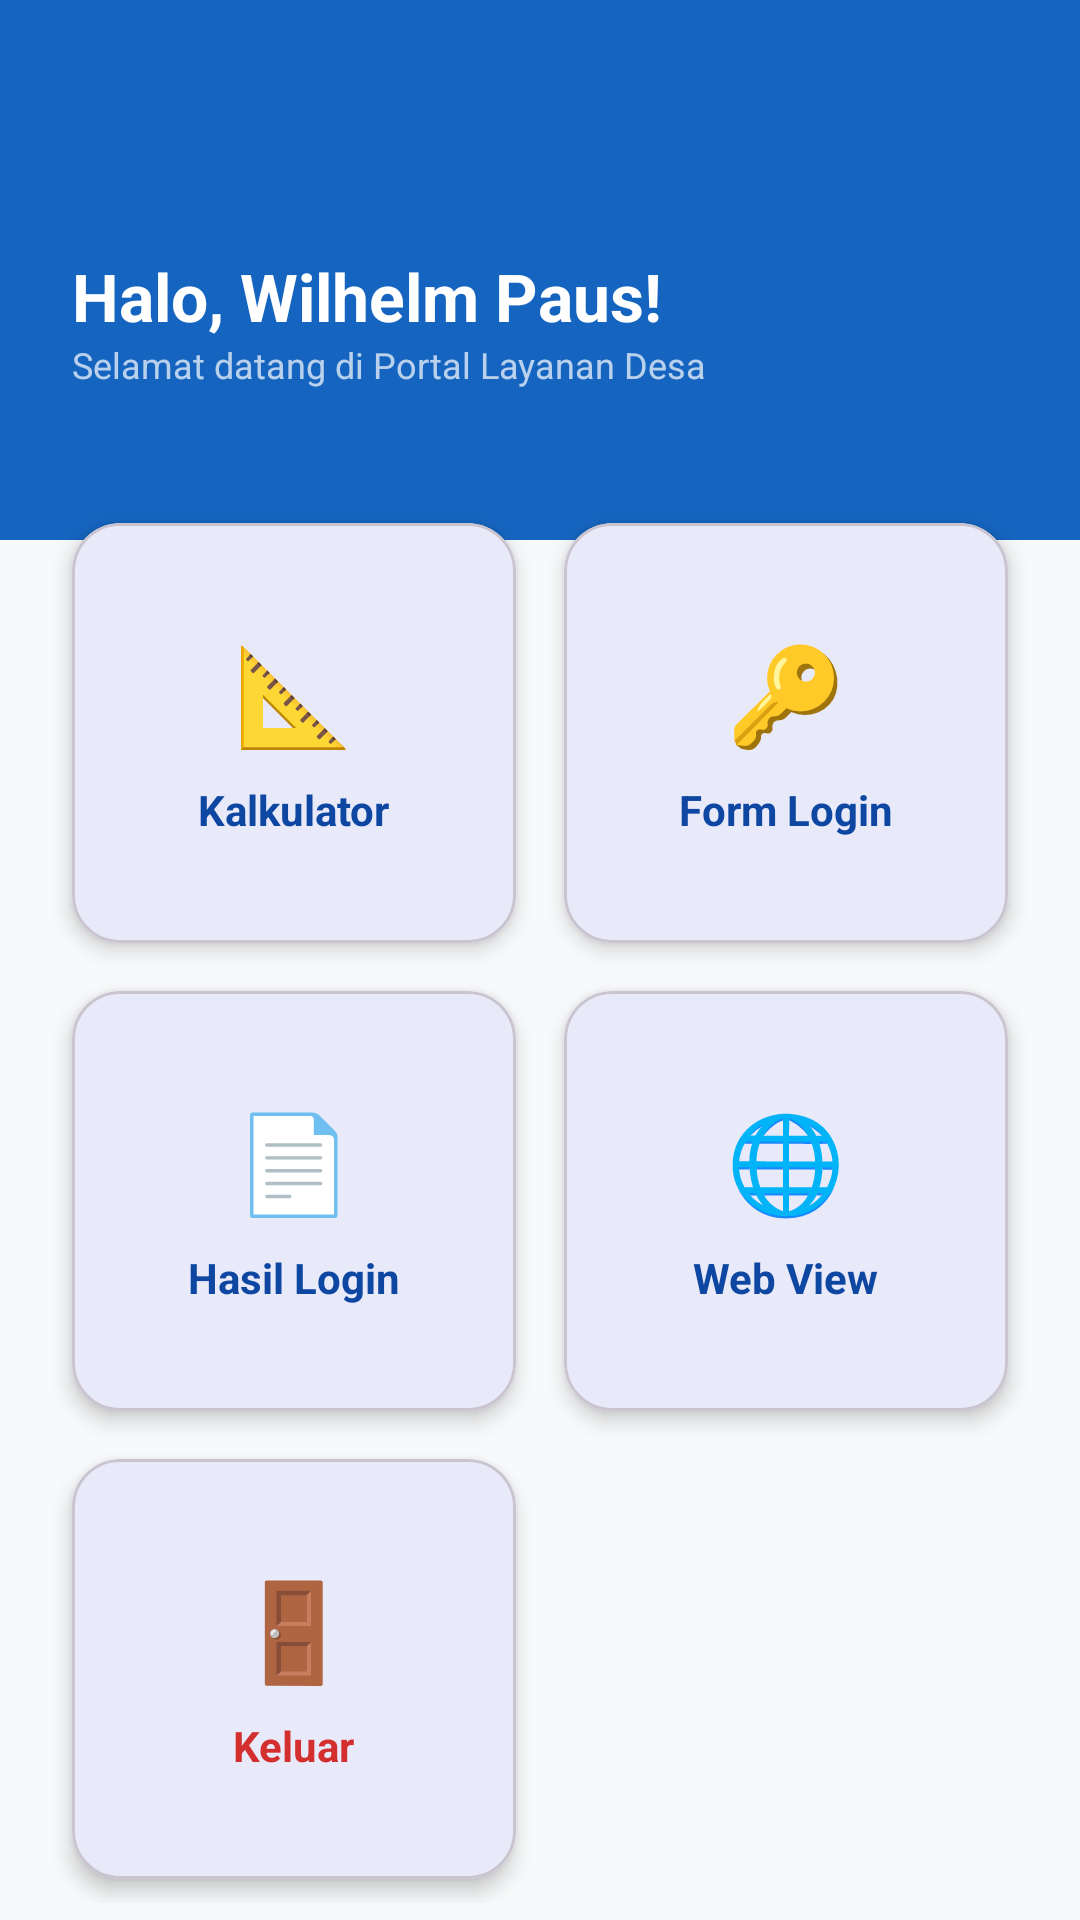

Android layout source for this screen:
<!-- AndroidManifest.xml: application theme Theme.WilhelmPaus -->
<!-- res/layout/activity_dashboard.xml -->
<?xml version="1.0" encoding="utf-8"?>
<androidx.constraintlayout.widget.ConstraintLayout
    xmlns:android="http://schemas.android.com/apk/res/android"
    xmlns:app="http://schemas.android.com/apk/res-auto"
    android:layout_width="match_parent"
    android:layout_height="match_parent"
    android:background="@color/bg_light">

    
    <View
        android:id="@+id/dashboardHeader"
        android:layout_width="match_parent"
        android:layout_height="180dp"
        android:background="@color/primary_desa"
        app:layout_constraintTop_toTopOf="parent" />

    <androidx.appcompat.widget.Toolbar
        android:id="@+id/toolbarDashboard"
        android:layout_width="match_parent"
        android:layout_height="?attr/actionBarSize"
        android:theme="@style/ThemeOverlay.AppCompat.Dark.ActionBar"
        app:layout_constraintTop_toTopOf="parent" />

    <TextView
        android:id="@+id/tvWelcomeTitle"
        android:layout_width="wrap_content"
        android:layout_height="wrap_content"
        android:layout_marginTop="20dp"
        android:layout_marginStart="24dp"
        android:text="Halo, Wilhelm Paus!"
        android:textColor="@color/white"
        android:textSize="22sp"
        android:textStyle="bold"
        app:layout_constraintTop_toBottomOf="@id/toolbarDashboard"
        app:layout_constraintStart_toStartOf="parent" />

    <TextView
        android:layout_width="wrap_content"
        android:layout_height="wrap_content"
        android:text="Selamat datang di Portal Layanan Desa"
        android:textColor="#B3FFFFFF"
        android:textSize="12sp"
        app:layout_constraintTop_toBottomOf="@id/tvWelcomeTitle"
        app:layout_constraintStart_toStartOf="@id/tvWelcomeTitle" />

    
    <androidx.core.widget.NestedScrollView
        android:layout_width="match_parent"
        android:layout_height="0dp"
        android:layout_marginTop="-30dp"
        app:layout_constraintTop_toBottomOf="@id/dashboardHeader"
        app:layout_constraintBottom_toBottomOf="parent">

        <GridLayout
            android:layout_width="match_parent"
            android:layout_height="wrap_content"
            android:columnCount="2"
            android:padding="16dp">

            <com.google.android.material.card.MaterialCardView
                android:id="@+id/cardRumus"
                android:layout_width="0dp"
                android:layout_height="140dp"
                android:layout_columnWeight="1"
                android:layout_margin="8dp"
                app:cardCornerRadius="16dp"
                app:cardElevation="4dp">
                <LinearLayout
                    android:layout_width="match_parent"
                    android:layout_height="match_parent"
                    android:gravity="center"
                    android:orientation="vertical">
                    <TextView android:layout_width="wrap_content" android:layout_height="wrap_content" android:text="📐" android:textSize="32sp" />
                    <TextView android:layout_width="wrap_content" android:layout_height="wrap_content" android:text="Kalkulator" android:textColor="@color/text_main" android:textStyle="bold" android:layout_marginTop="8dp"/>
                </LinearLayout>
            </com.google.android.material.card.MaterialCardView>

            <com.google.android.material.card.MaterialCardView
                android:id="@+id/cardCustom1"
                android:layout_width="0dp"
                android:layout_height="140dp"
                android:layout_columnWeight="1"
                android:layout_margin="8dp"
                app:cardCornerRadius="16dp"
                app:cardElevation="4dp">
                <LinearLayout
                    android:layout_width="match_parent"
                    android:layout_height="match_parent"
                    android:gravity="center"
                    android:orientation="vertical">
                    <TextView android:layout_width="wrap_content" android:layout_height="wrap_content" android:text="🔑" android:textSize="32sp" />
                    <TextView android:layout_width="wrap_content" android:layout_height="wrap_content" android:text="Form Login" android:textColor="@color/text_main" android:textStyle="bold" android:layout_marginTop="8dp"/>
                </LinearLayout>
            </com.google.android.material.card.MaterialCardView>

            <com.google.android.material.card.MaterialCardView
                android:id="@+id/cardCustom2"
                android:layout_width="0dp"
                android:layout_height="140dp"
                android:layout_columnWeight="1"
                android:layout_margin="8dp"
                app:cardCornerRadius="16dp"
                app:cardElevation="4dp">
                <LinearLayout
                    android:layout_width="match_parent"
                    android:layout_height="match_parent"
                    android:gravity="center"
                    android:orientation="vertical">
                    <TextView android:layout_width="wrap_content" android:layout_height="wrap_content" android:text="📄" android:textSize="32sp" />
                    <TextView android:layout_width="wrap_content" android:layout_height="wrap_content" android:text="Hasil Login" android:textColor="@color/text_main" android:textStyle="bold" android:layout_marginTop="8dp"/>
                </LinearLayout>
            </com.google.android.material.card.MaterialCardView>

            <com.google.android.material.card.MaterialCardView
                android:id="@+id/cardWebView"
                android:layout_width="0dp"
                android:layout_height="140dp"
                android:layout_columnWeight="1"
                android:layout_margin="8dp"
                app:cardCornerRadius="16dp"
                app:cardElevation="4dp">
                <LinearLayout
                    android:layout_width="match_parent"
                    android:layout_height="match_parent"
                    android:gravity="center"
                    android:orientation="vertical">
                    <TextView android:layout_width="wrap_content" android:layout_height="wrap_content" android:text="🌐" android:textSize="32sp" />
                    <TextView android:layout_width="wrap_content" android:layout_height="wrap_content" android:text="Web View" android:textColor="@color/text_main" android:textStyle="bold" android:layout_marginTop="8dp"/>
                </LinearLayout>
            </com.google.android.material.card.MaterialCardView>

            <com.google.android.material.card.MaterialCardView
                android:id="@+id/cardLogout"
                android:layout_width="0dp"
                android:layout_height="140dp"
                android:layout_columnWeight="1"
                android:layout_margin="8dp"
                app:cardCornerRadius="16dp"
                app:cardElevation="4dp">
                <LinearLayout
                    android:layout_width="match_parent"
                    android:layout_height="match_parent"
                    android:gravity="center"
                    android:orientation="vertical">
                    <TextView android:layout_width="wrap_content" android:layout_height="wrap_content" android:text="🚪" android:textSize="32sp" />
                    <TextView android:layout_width="wrap_content" android:layout_height="wrap_content" android:text="Keluar" android:textColor="#D32F2F" android:textStyle="bold" android:layout_marginTop="8dp"/>
                </LinearLayout>
            </com.google.android.material.card.MaterialCardView>

        </GridLayout>
    </androidx.core.widget.NestedScrollView>

</androidx.constraintlayout.widget.ConstraintLayout>
<!-- resources referenced by this layout -->
<resources>
  <color name="bg_light">#F8F9FA</color>
  <color name="primary_desa">#1565C0</color>
  <color name="text_main">#0D47A1</color>
  <color name="white">#FFFFFFFF</color>
  <style name="Theme.WilhelmPaus" parent="Base.Theme.WilhelmPaus" />
  <style name="Base.Theme.WilhelmPaus" parent="Theme.Material3.DayNight.NoActionBar">
          
          <item name="colorPrimary">@color/primary_desa</item>
          <item name="colorSecondary">@color/accent_desa</item>
          <item name="android:statusBarColor">@color/primary_dark_desa</item>
          <item name="colorOnPrimary">@color/white</item>
      </style>
  <color name="accent_desa">#1976D2</color>
  <color name="primary_dark_desa">#0D47A1</color>
</resources>
